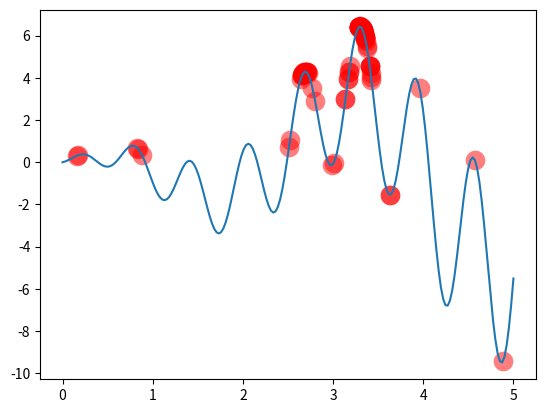

Write Python code to recreate this figure.
import numpy as np
import matplotlib.pyplot as plt
import matplotlib.animation as animation


class GA(object):
    def __init__(self, DNA_SIZE, POP_SIZE, CROSS_RATE, MUTATION_RATE, N_GENERATIONS, X_BOUND):
        self.DNA_size = DNA_SIZE
        self.pop_size = POP_SIZE
        self.cross_rate = CROSS_RATE
        self.mutate_rate = MUTATION_RATE
        self.generations = N_GENERATIONS
        self.bounds = X_BOUND
        self.populations = np.random.randint(2, size=(POP_SIZE, DNA_SIZE))

    def fitness(self, y):
        return y + 1e-3 - np.min(y)

    def crossover(self, parent, pop):
        if np.random.rand() < self.cross_rate:
            i_ = np.random.randint(0, self.pop_size, size=1)
            cross_points = np.random.randint(0, 2, self.DNA_size).astype(np.bool)
            parent[cross_points] = pop[i_, cross_points]
        return parent

    def mutate(self, child):
        for point in range(self.DNA_size):
            if np.random.rand() < self.mutate_rate:
                child[point] = 1 if child[point] == 0 else 0
        return child

    def select(self, pop, fit):
        idx = np.random.choice(np.arange(self.pop_size), size=self.pop_size, replace=True, p=fit/fit.sum())
        return pop[idx]

    def translateDNA(self, pop):
        return np.dot(pop, 2 ** np.arange(self.DNA_size)[::-1]) / float(2 ** self.DNA_size - 1) * self.bounds[1]

    def F(self, x):
        return np.sin(10 * x) * x + np.cos(2 * x) * x


if __name__ == '__main__':
    ga = GA(DNA_SIZE=10, POP_SIZE=100, CROSS_RATE=0.8, MUTATION_RATE=0.03, N_GENERATIONS=200, X_BOUND=[0, 5])
    fig = plt.figure()  # something about plotting
    x = np.linspace(*ga.bounds, 200)
    plt.plot(x, ga.F(x))
    fit_DNA = []
    ims = []
    for _ in range(ga.generations):
        F_values = ga.F(ga.translateDNA(ga.populations))
        sca = plt.scatter(ga.translateDNA(ga.populations), F_values, s=200, lw=0, c='red', alpha=0.5).findobj()
        ims.append(sca)
        fit = ga.fitness(F_values)
        fit_DNA.append(ga.translateDNA(ga.populations[np.argmax(fit), :]))
        ga.populations = ga.select(ga.populations, fit)
        pop_copy = ga.populations.copy()
        for parent in ga.populations:
            child = ga.crossover(parent, pop_copy)
            child = ga.mutate(child)
            parent[:] = child
    ani = animation.ArtistAnimation(fig, ims, interval=200, repeat_delay=1000)
    ani.save("test1.gif", writer='pillow')
    print('最大值自变量x=', max(fit_DNA))
    print('最大值y=', ga.F(max(fit_DNA)))